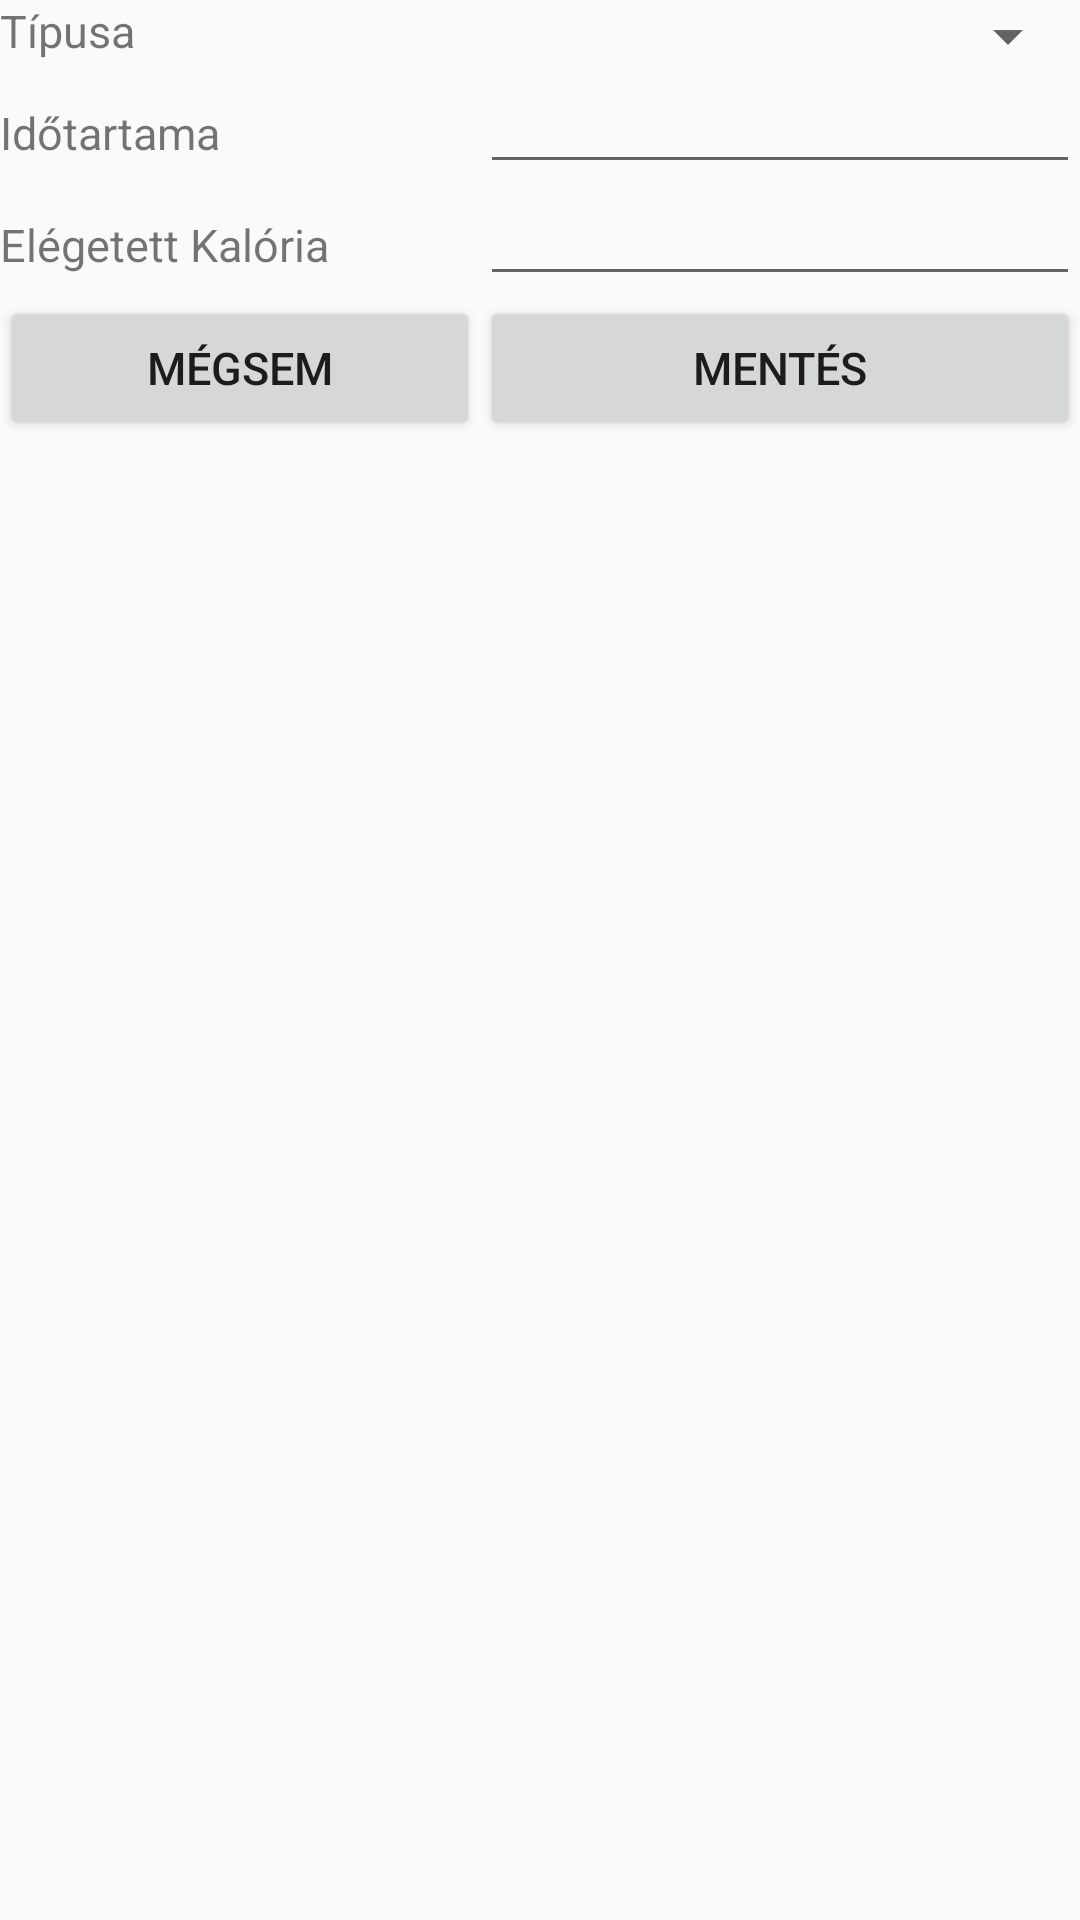

This screen was rendered from an Android layout file. Write that file and the resources it references.
<!-- AndroidManifest.xml: application theme AppTheme -->
<!-- res/layout/fragment_add.xml -->
<?xml version="1.0" encoding="utf-8"?>
<LinearLayout xmlns:android="http://schemas.android.com/apk/res/android"
              android:layout_width="wrap_content"
              android:layout_height="wrap_content"
              android:orientation="vertical">

    <TableLayout
            android:layout_width="wrap_content"
            android:layout_height="wrap_content"
            android:stretchColumns="1">


        <TableRow>

            <TextView
                    android:layout_width="wrap_content"
                    android:layout_column="1"
                    android:text="Típusa"
                    android:textSize="15sp"/>

            <Spinner
                    android:id="@+id/fm_training_type"
                    android:width="200dp"
                    android:padding="2dp"/>
        </TableRow>

        <TableRow>

            <TextView
                    android:layout_width="wrap_content"
                    android:layout_column="1"
                    android:text="Időtartama"
                    android:textSize="15sp"/>

            <EditText
                    android:id="@+id/fm_duration"
                    android:width="200dp"
                    android:textSize="15sp"
                    android:inputType="number"/>

        </TableRow>

        <TableRow>

            <TextView
                    android:layout_width="wrap_content"
                    android:layout_column="1"
                    android:text="Elégetett Kalória"
                    android:textSize="15sp"/>

            <EditText
                    android:id="@+id/fm_kcal"
                    android:width="200dp"
                    android:textSize="15sp"
                    android:inputType="number"/>

        </TableRow>

        <TableRow>

            <Button
                    android:id="@+id/btnCancel"
                    android:layout_width="wrap_content"
                    android:layout_column="1"
                    android:gravity="center"
                    android:text="Mégsem"
                    android:textSize="15sp"/>

            <Button
                    android:id="@+id/btnSave"
                    android:layout_width="wrap_content"
                    android:gravity="center"
                    android:text="Mentés"
                    android:textSize="15sp"/>

        </TableRow>

    </TableLayout>
</LinearLayout>
<!-- resources referenced by this layout -->
<resources>
  <style name="AppTheme" parent="Theme.AppCompat.Light.DarkActionBar">
          
          <item name="colorPrimary">@color/colorPrimary</item>
          <item name="colorPrimaryDark">@color/colorPrimaryDark</item>
          <item name="colorAccent">@color/colorAccent</item>
      </style>
  <color name="colorPrimary">#008577</color>
  <color name="colorPrimaryDark">#00574B</color>
  <color name="colorAccent">#331BFF</color>
</resources>
